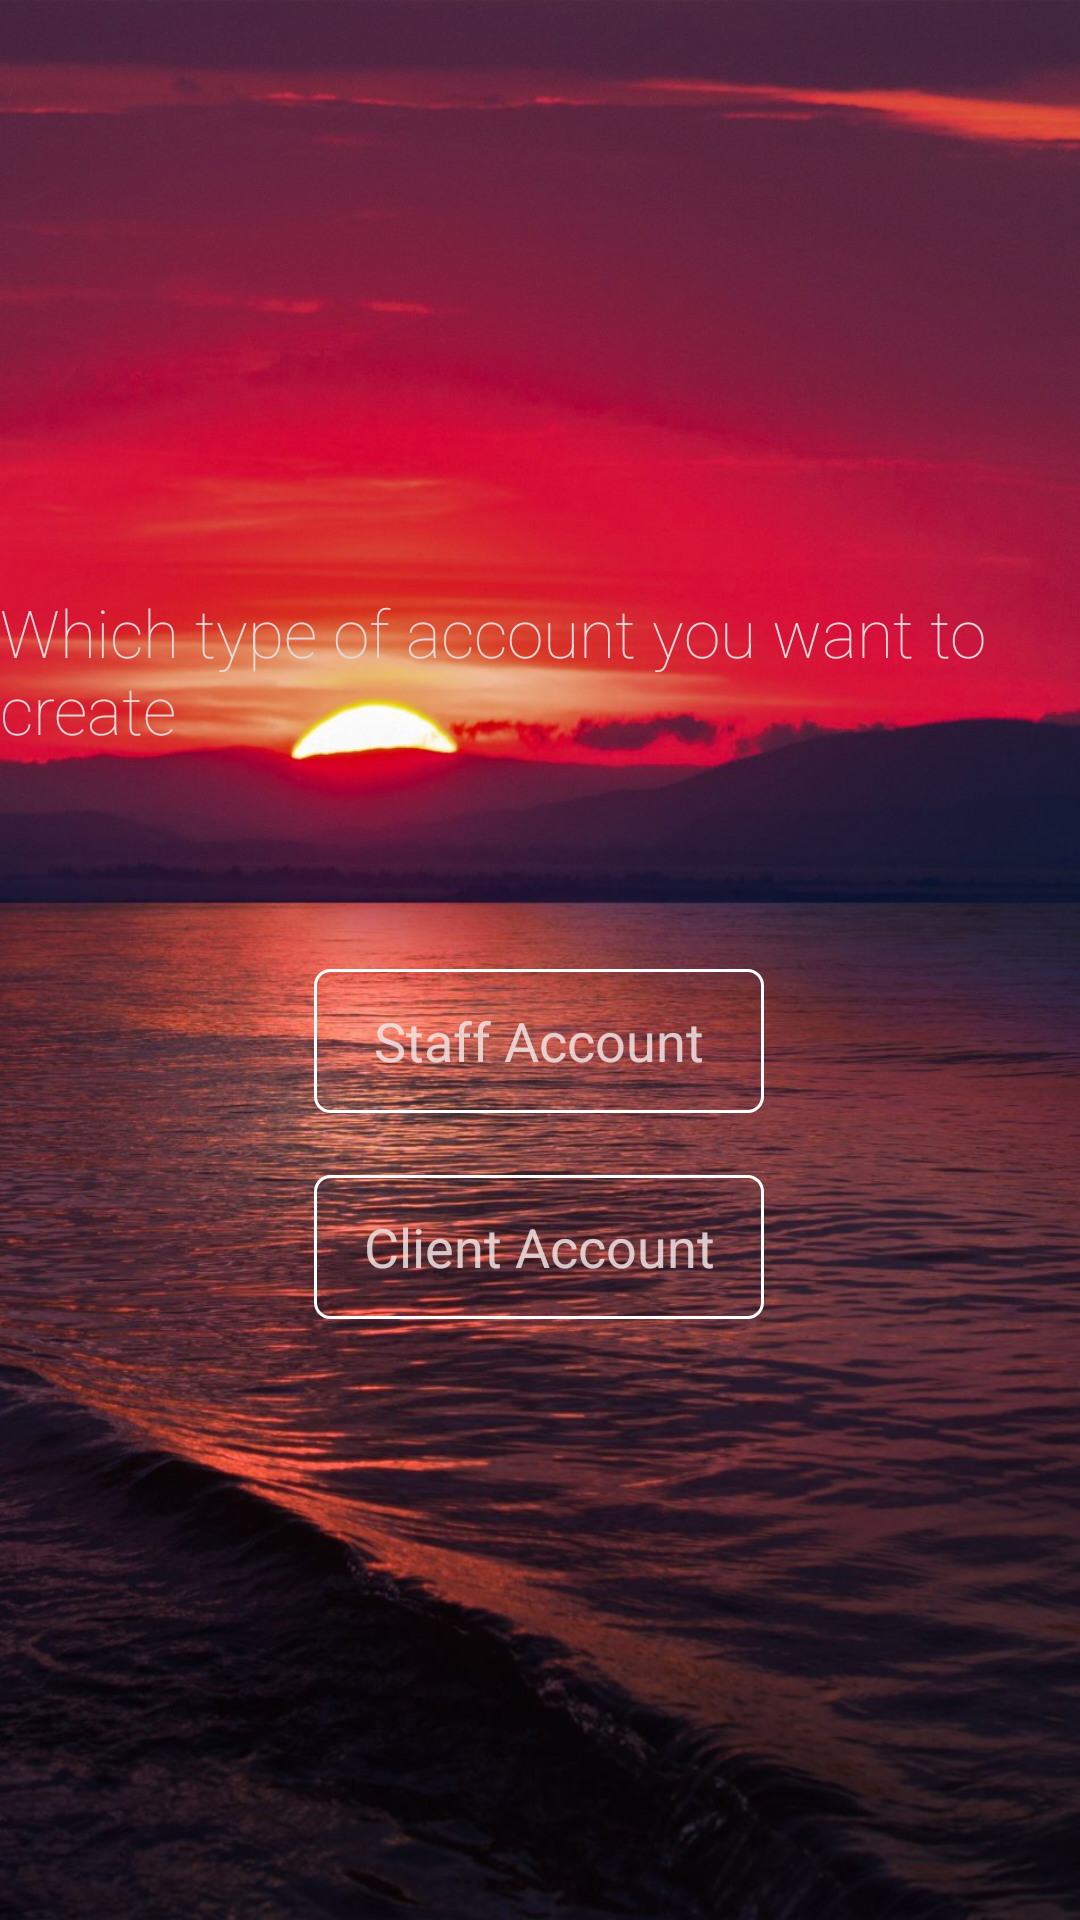

Android layout source for this screen:
<!-- AndroidManifest.xml: application theme AppTheme -->
<!-- res/layout/activity_sign_u_p_redirection.xml -->
<?xml version="1.0" encoding="utf-8"?>
<androidx.constraintlayout.widget.ConstraintLayout xmlns:android="http://schemas.android.com/apk/res/android"
    xmlns:app="http://schemas.android.com/apk/res-auto"
    xmlns:tools="http://schemas.android.com/tools"
    android:layout_width="match_parent"
    android:layout_height="match_parent"
    android:background="@drawable/novigrad"
    tools:context=".SignUPRedirection">

    <TextView
        android:id="@+id/textView"
        android:layout_width="wrap_content"
        android:layout_height="wrap_content"
        android:layout_centerHorizontal="true"
        android:layout_marginTop="196dp"
        android:fontFamily="sans-serif-thin"
        android:text="Which type of account you want to create"
        android:textAppearance="@style/TextAppearance.AppCompat.Large"
        android:textColor="#E4D9D9"
        app:layout_constraintEnd_toEndOf="parent"
        app:layout_constraintHorizontal_bias="0.496"
        app:layout_constraintStart_toStartOf="parent"
        app:layout_constraintTop_toTopOf="parent" />

    <Button
        android:id="@+id/btnClient"
        style="@android:style/Widget.Holo.Button"
        android:layout_width="150dp"
        android:layout_height="wrap_content"

        android:background="@drawable/custom_button"
        android:text="Client Account"

        android:textColor="#D8F1E5E5"
        app:layout_constraintBottom_toBottomOf="parent"
        app:layout_constraintEnd_toEndOf="parent"
        app:layout_constraintHorizontal_bias="0.498"
        app:layout_constraintStart_toStartOf="parent"
        app:layout_constraintTop_toBottomOf="@+id/btnEmployee"
        app:layout_constraintVertical_bias="0.094" />

    <Button
        android:id="@+id/btnEmployee"
        style="@android:style/Widget.Holo.Button"
        android:layout_width="150dp"
        android:layout_height="wrap_content"
        android:layout_marginTop="72dp"
        android:background="@drawable/custom_button"
        android:text="Staff Account"

        android:textColor="#D8F1E5E5"
        app:layout_constraintEnd_toEndOf="parent"
        app:layout_constraintHorizontal_bias="0.498"
        app:layout_constraintStart_toStartOf="parent"
        app:layout_constraintTop_toBottomOf="@+id/textView" />

</androidx.constraintlayout.widget.ConstraintLayout>
<!-- resources referenced by this layout -->
<resources>
  <!-- drawable custom_button (drawable) -->
  <?xml version="1.0" encoding="utf-8"?>
  <selector xmlns:android="http://schemas.android.com/apk/res/android" >
  
      <item android:state_enabled="true" android:state_pressed="true" >
          <shape android:shape="rectangle" >
  
              <solid android:color="#e1dcdf"  />
              <corners android:radius="5dp"/>
  
          </shape>
      </item>
  
  
      <item android:state_enabled="true" >
           <shape android:shape="rectangle" >
  
            <stroke android:color="#FFFFFF" android:width="1dp"/>
  
      <corners android:radius="5dp"/>
  
      </shape>
      </item>
  
  
  </selector>
  <!-- drawable novigrad: jpg bitmap (drawable, 165127 bytes) -->
  <style name="AppTheme" parent="Theme.AppCompat.Light.NoActionBar">
          
          <item name="colorPrimary">#E91E63</item>
          <item name="colorPrimaryDark">#4e2841</item>
          <item name="colorAccent">#000000</item>
      </style>
</resources>
